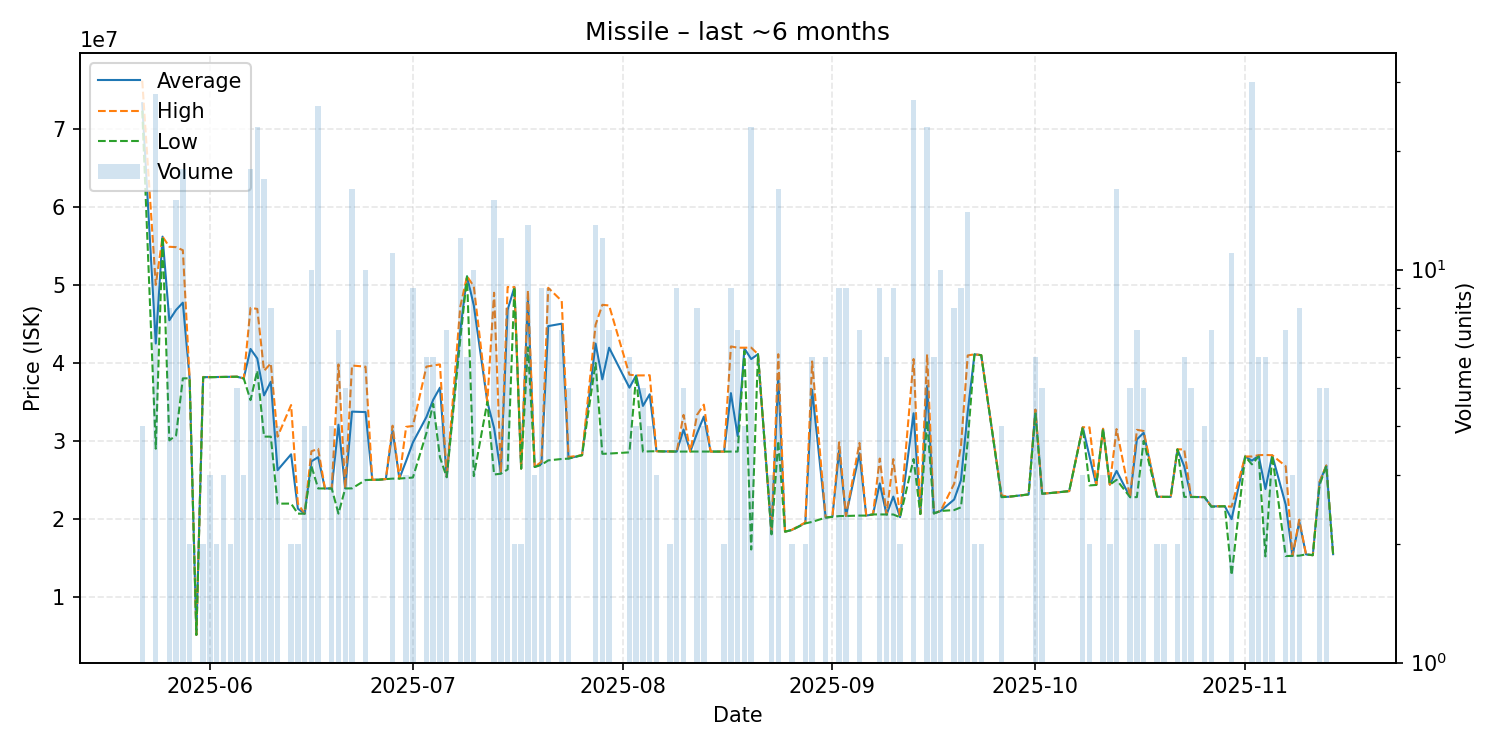

The file beside this chart, header and first rows:
date, average, highest, lowest, order_count, volume
2025-05-22, 73300000, 76190000, 72340000, 3, 4
2025-05-24, 42483571, 50000000, 28990000, 13, 28
2025-05-25, 56190000, 56190000, 56190000, 1, 1
2025-05-26, 45461250, 54890000, 30060000, 6, 8
2025-05-27, 46788667, 54840000, 30690000, 4, 15
2025-05-28, 47720000, 54450000, 38010000, 14, 18
2025-05-29, 38020000, 38020000, 38020000, 2, 2
2025-05-30, 5109000, 5109000, 5109000, 1, 1
2025-05-31, 38170000, 38190000, 38150000, 2, 2
2025-06-01, 38166667, 38170000, 38160000, 2, 3
2025-06-02, 38185000, 38190000, 38180000, 2, 2
2025-06-03, 38196667, 38200000, 38190000, 2, 3
2025-06-04, 38205000, 38210000, 38200000, 2, 2
2025-06-05, 38222000, 38230000, 38220000, 2, 5
2025-06-06, 38003333, 38010000, 38000000, 3, 3
2025-06-07, 41785000, 47050000, 35220000, 12, 18
2025-06-08, 40559565, 46920000, 38990000, 10, 23
2025-06-09, 35827059, 38980000, 30540000, 11, 17
2025-06-10, 37578750, 39930000, 30535000, 5, 8
2025-06-11, 26235000, 30530000, 21940000, 4, 4
2025-06-13, 28270000, 34590000, 21950000, 2, 2
2025-06-14, 21300000, 21940000, 20660000, 2, 2
2025-06-15, 20652500, 20660000, 20650000, 3, 4
2025-06-16, 27364000, 28660000, 26770000, 8, 10
2025-06-17, 27908077, 28970000, 23890000, 19, 26
2025-06-18, 23890000, 23890000, 23890000, 1, 1
2025-06-19, 23890000, 23890000, 23890000, 3, 4
2025-06-20, 32067143, 39795000, 20660000, 6, 7
2025-06-21, 23896000, 23905000, 23890000, 4, 5
2025-06-22, 33743750, 39660000, 23900000, 7, 16
2025-06-24, 33689000, 39510000, 24970000, 7, 10
2025-06-25, 25000000, 25000000, 25000000, 1, 1
2025-06-26, 25010000, 25010000, 25010000, 1, 1
2025-06-27, 25090000, 25090000, 25090000, 1, 1
2025-06-28, 31325455, 31940000, 25150000, 8, 11
2025-06-29, 25160000, 25160000, 25160000, 1, 1
2025-06-30, 27413333, 31790000, 25225000, 3, 3
2025-07-01, 29785556, 31900000, 25290000, 6, 9
2025-07-03, 33058333, 39520000, 31000000, 6, 6
2025-07-04, 35265000, 39660000, 34745000, 6, 6
2025-07-05, 36820000, 39800000, 27890000, 3, 4
2025-07-06, 25381429, 25390000, 25320000, 5, 7
2025-07-08, 44156667, 47200000, 43000000, 10, 12
2025-07-09, 51098333, 51110000, 51080000, 5, 6
2025-07-10, 47375000, 49810000, 25470000, 5, 10
2025-07-12, 35000000, 35000000, 35000000, 1, 1
2025-07-13, 31632667, 48990000, 25680000, 4, 15
2025-07-14, 25827500, 25890000, 25780000, 5, 12
2025-07-15, 46805000, 49730000, 26330000, 2, 8
2025-07-16, 49710000, 49710000, 49710000, 1, 2
2025-07-17, 26440000, 26450000, 26430000, 2, 2
2025-07-18, 48327692, 49290000, 41995000, 11, 13
2025-07-19, 26646667, 26660000, 26640000, 2, 3
2025-07-20, 27045556, 27300000, 26920000, 3, 9
2025-07-21, 44715556, 49630000, 27490000, 6, 9
2025-07-23, 45024286, 47935000, 27670000, 5, 7
2025-07-24, 27748000, 27920000, 27710000, 4, 5
2025-07-26, 28160000, 28160000, 28160000, 1, 1
2025-07-28, 42474615, 44880000, 39990000, 11, 13
2025-07-29, 37885833, 47445000, 28330000, 7, 12
... 86 more rows
